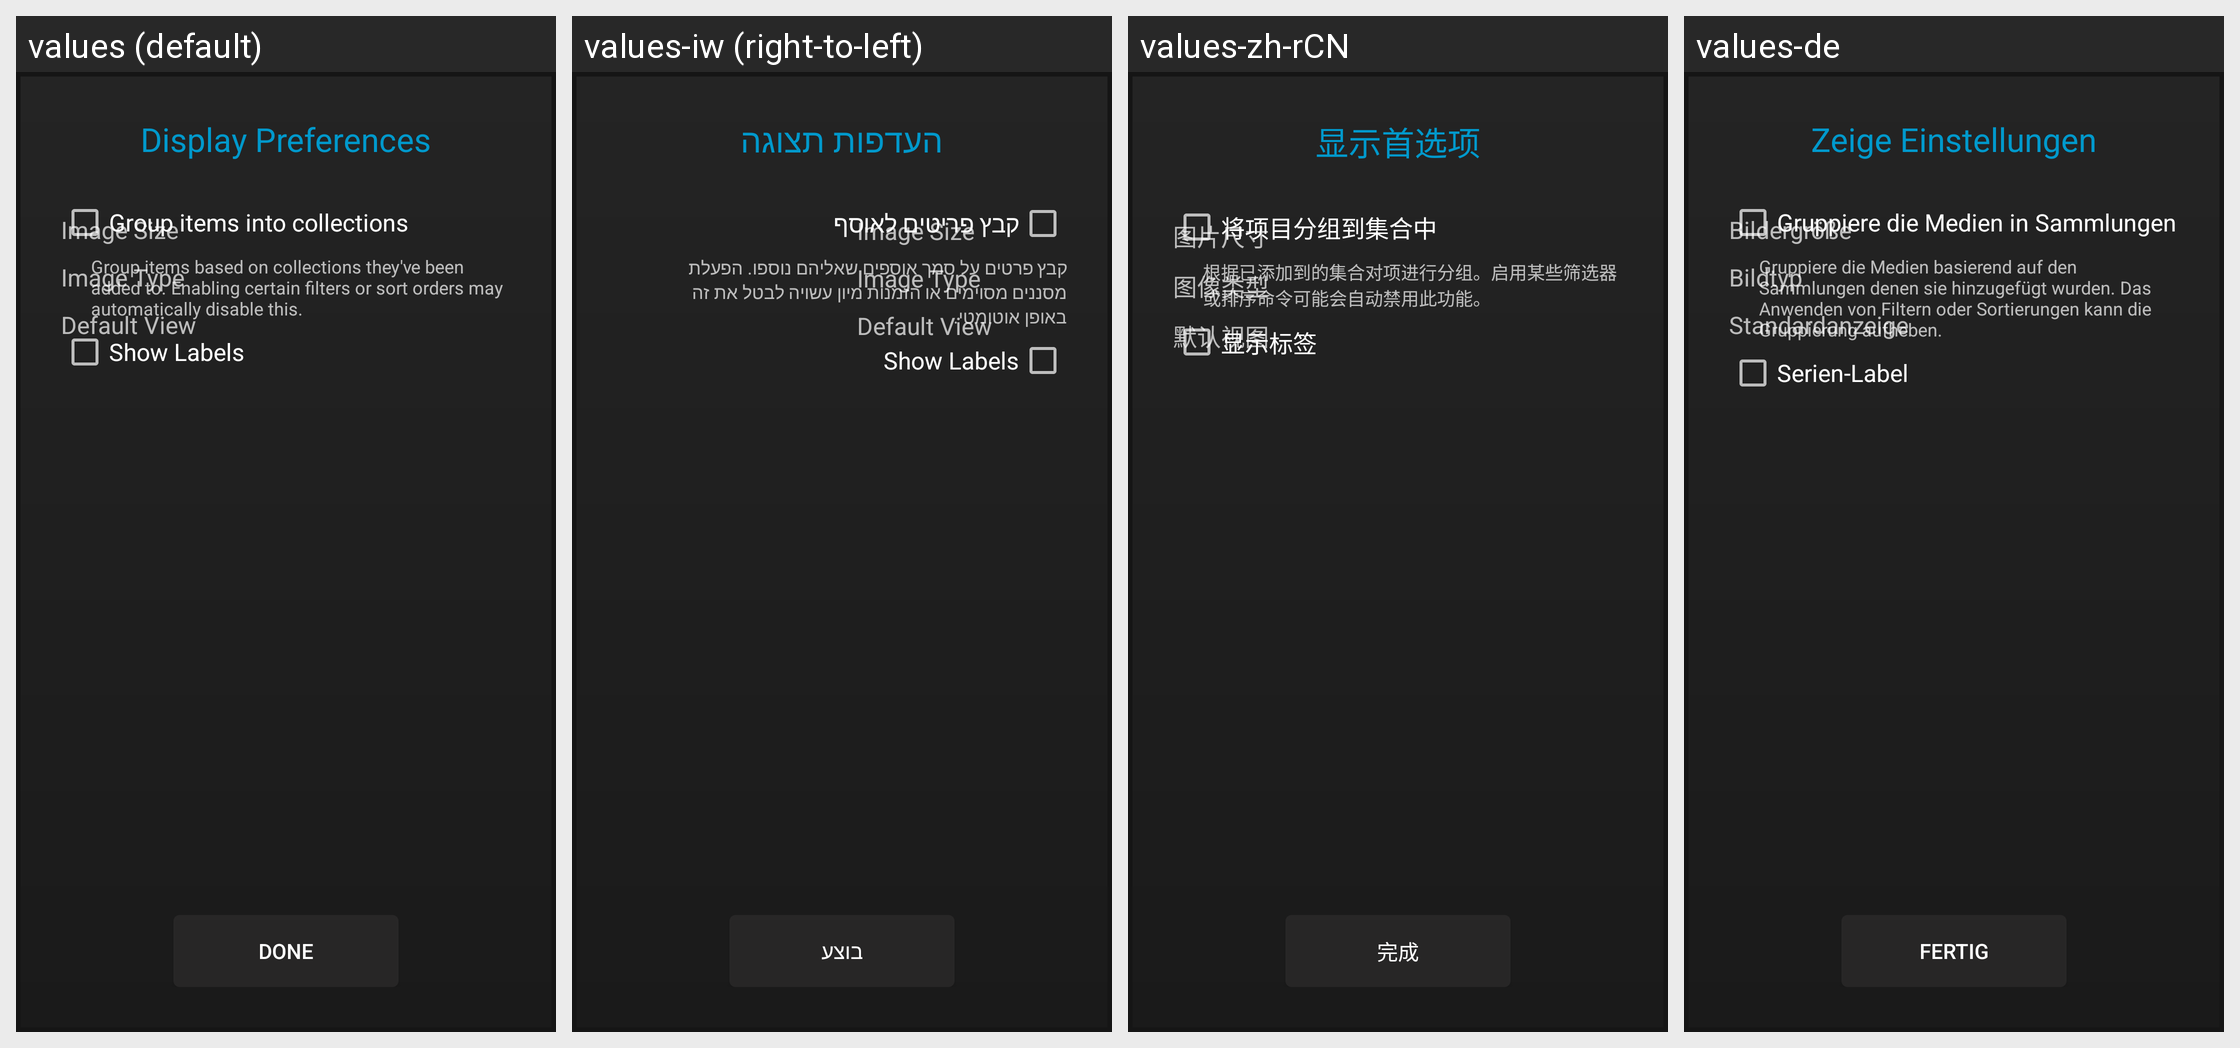

Locale-by-locale string values for the Android screen shown in this grid:
Android screen res/layout/display_prefs.xml rendered under 4 locales, left to right: values (default), values-iw (right-to-left), values-zh-rCN, values-de. Device: Nexus 5 (rendered at 1080×1920; each locale shown at half size, 540×960, under a caption strip naming it); theme AppTheme.
Other locales in the repository, not shown: values-af, values-am, values-ar, values-as, values-az, values-be, values-bg, values-bg-rBG, values-bn, values-bs, values-ca, values-cs, values-da, values-de-rDE, values-el, values-en-rGB, values-en-rIN, values-en-rXC, values-es, values-es-rAR, values-es-rCO, values-es-rES, values-es-rMX, values-es-rUS, values-et, values-et-rEE, values-eu, values-fa, values-fi, values-fr, values-fr-rCA, values-fr-rFR, values-gl, values-gsw, values-gu, values-he, values-hi, values-hr, values-hu, values-hy, values-id, values-in, values-is, values-is-rIS, values-it, values-ja, values-ka, values-kk, values-km, values-kn, values-ko, values-ky, values-lo, values-lt, values-lt-rLT, values-lv, values-mk, values-ml, values-mn, values-mr, values-ms, values-my, values-nb, values-ne, values-nl, values-or, values-pa, values-pl, values-pt, values-pt-rBR, values-pt-rPT, values-ro, values-ru, values-si, values-sk, values-sl, values-sl-rSI, values-sq, values-sr, values-sv, values-sw, values-ta, values-te, values-th, values-tl, values-tr, values-uk, values-ur, values-uz, values-vi, values-zh-rHK, values-zh-rTW, values-zu.
Strings drawn on this screen, with the default value and each locale's value (text and hints the layout hard-codes, and strings that could not be matched under every locale, appear in the picture but are not listed):

lbl_display_preferences
  values: Display Preferences
  values-iw: העדפות תצוגה
  values-zh-rCN: 显示首选项
  values-de: Zeige Einstellungen

GroupItemsIntoCollections
  values: Group items into collections
  values-iw: קבץ פריטים לאוסף
  values-zh-rCN: 将项目分组到集合中
  values-de: Gruppiere die Medien in Sammlungen

GroupItemsIntoCollectionsHelp
  values: Group items based on collections they've been added to. Enabling certain filters or sort orders may automatically disable this.
  values-iw: קבץ פרטים על סמך אוספים שאליהם נוספו. הפעלת מסננים מסוימים או הזמנות מיון עשויה לבטל את זה באופן אוטומטי.
  values-zh-rCN: 根据已添加到的集合对项进行分组。启用某些筛选器或排序命令可能会自动禁用此功能。
  values-de: Gruppiere die Medien basierend auf den Sammlungen denen sie hinzugefügt wurden. Das Anwenden von Filtern oder Sortierungen kann die Gruppierung aufheben.

lbl_show_labels
  values: Show Labels
  values-iw: Show Labels  [not translated; the default value is used]
  values-zh-rCN: 显示标签
  values-de: Serien-Label

lbl_image_size
  values: Image Size
  values-iw: Image Size  [not translated; the default value is used]
  values-zh-rCN: 图片尺寸
  values-de: Bildergröße

lbl_image_type
  values: Image Type
  values-iw: Image Type  [not translated; the default value is used]
  values-zh-rCN: 图像类型
  values-de: Bildtyp

lbl_default_view
  values: Default View
  values-iw: Default View  [not translated; the default value is used]
  values-zh-rCN: 默认视图
  values-de: Standardanzeige

btn_done
  values: Done
  values-iw: בוצע
  values-zh-rCN: 完成
  values-de: Fertig
